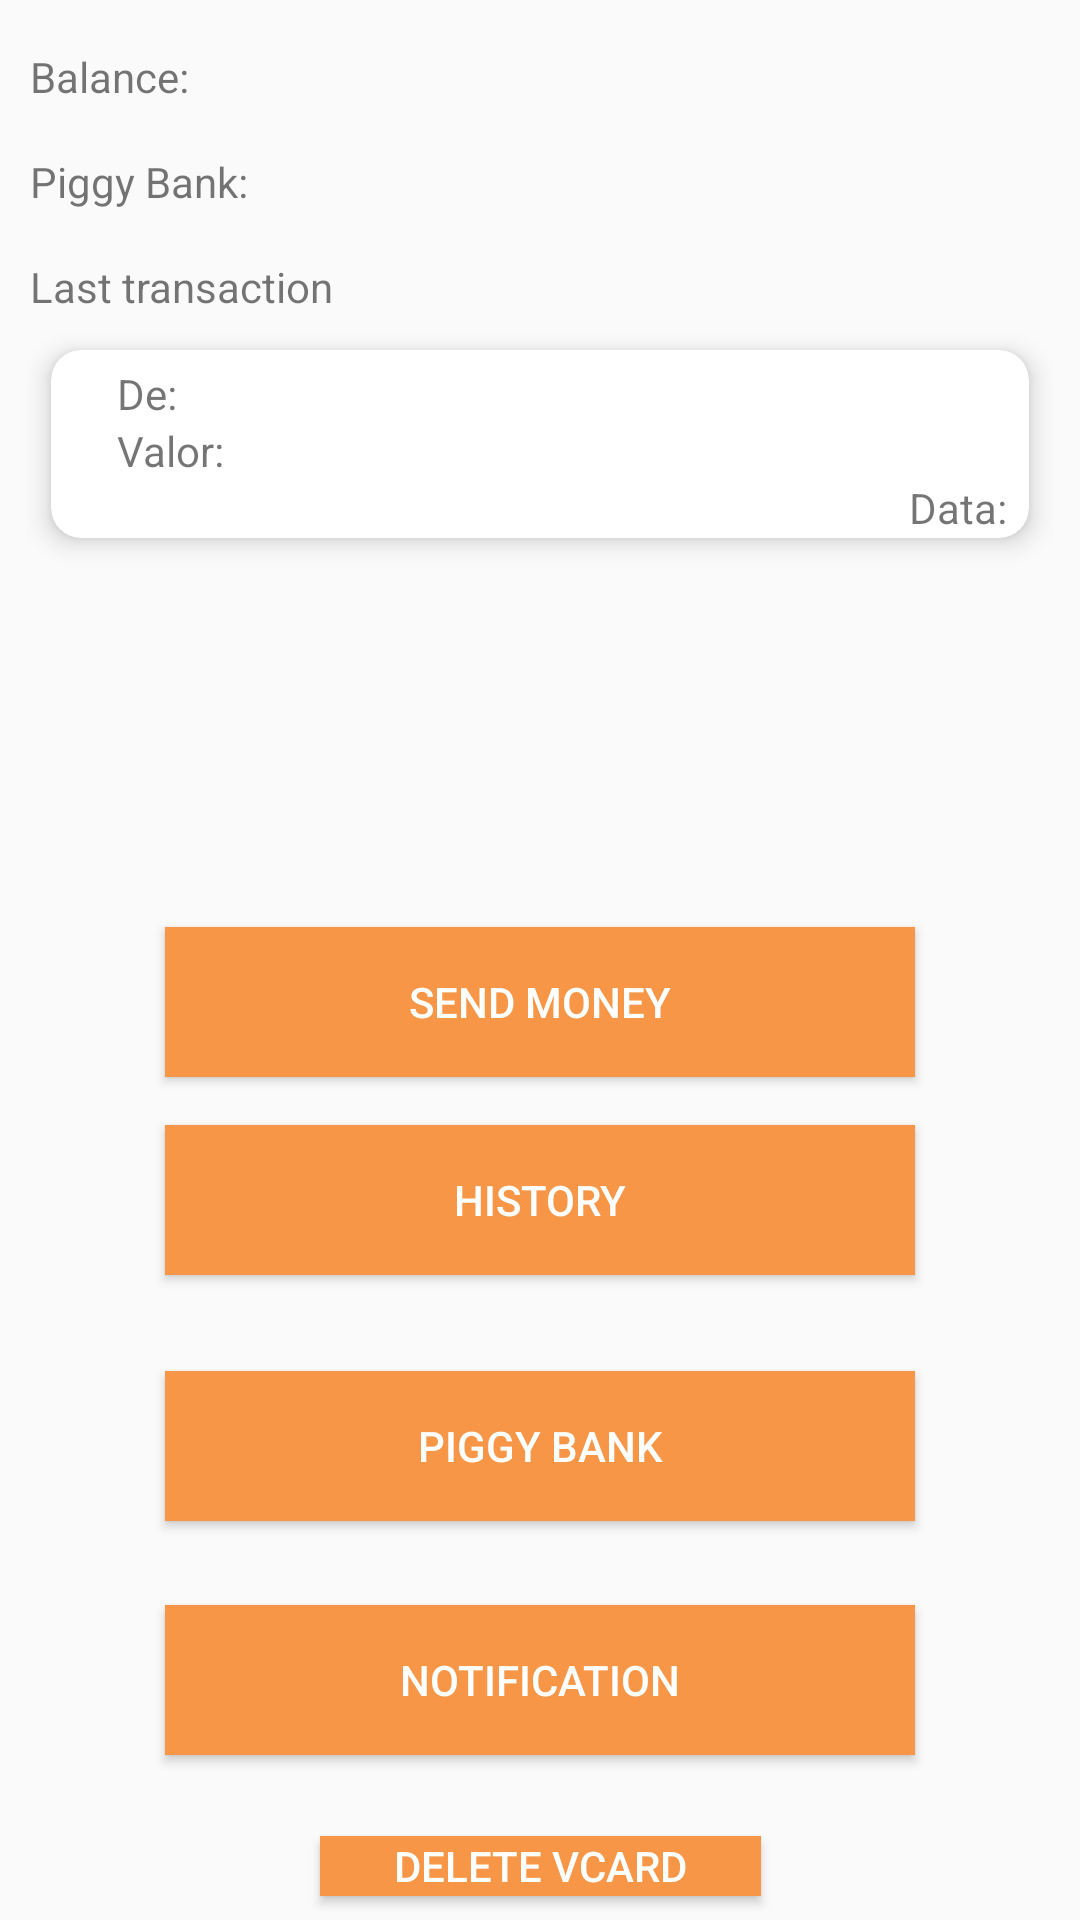

Write the Android layout XML for this screen, with the resource values it uses.
<!-- AndroidManifest.xml: application theme AppTheme -->
<!-- res/layout/activity_menu.xml -->
<?xml version="1.0" encoding="utf-8"?>
<android.support.constraint.ConstraintLayout xmlns:android="http://schemas.android.com/apk/res/android"
    xmlns:app="http://schemas.android.com/apk/res-auto"
    xmlns:tools="http://schemas.android.com/tools"
    android:layout_width="match_parent"
    android:layout_height="match_parent"
    tools:context=".MenuActivity">

    <Button
        android:id="@+id/btApagarVcard"
        style="@style/MyButton"
        android:layout_width="147dp"
        android:layout_height="20dp"
        android:layout_marginBottom="8dp"
        android:layout_marginEnd="8dp"
        android:layout_marginStart="8dp"
        android:text="Delete Vcard"
        app:layout_constraintBottom_toBottomOf="parent"
        app:layout_constraintEnd_toEndOf="parent"
        app:layout_constraintStart_toStartOf="parent" />

    <TextView
        android:id="@+id/textView"
        android:layout_width="wrap_content"
        android:layout_height="wrap_content"
        android:layout_marginStart="10dp"
        android:layout_marginTop="16dp"
        android:text="Balance: "
        app:layout_constraintStart_toStartOf="parent"
        app:layout_constraintTop_toTopOf="parent" />

    <TextView
        android:id="@+id/tvBalance"
        android:layout_width="wrap_content"
        android:layout_height="wrap_content"
        android:layout_marginEnd="8dp"
        android:layout_marginStart="24dp"
        android:layout_marginTop="16dp"
        app:layout_constraintEnd_toEndOf="parent"
        app:layout_constraintHorizontal_bias="0.006"
        app:layout_constraintStart_toEndOf="@+id/textView"
        app:layout_constraintTop_toTopOf="parent" />

    <TextView
        android:id="@+id/textView3"
        android:layout_width="wrap_content"
        android:layout_height="wrap_content"
        android:layout_marginStart="10dp"
        android:layout_marginTop="16dp"
        android:text="Piggy Bank:"
        app:layout_constraintStart_toStartOf="parent"
        app:layout_constraintTop_toBottomOf="@+id/textView" />

    <TextView
        android:id="@+id/tvPiggyBank"
        android:layout_width="wrap_content"
        android:layout_height="wrap_content"
        android:layout_marginEnd="8dp"
        android:layout_marginStart="12dp"
        android:layout_marginTop="16dp"
        app:layout_constraintEnd_toEndOf="parent"
        app:layout_constraintHorizontal_bias="0.0"
        app:layout_constraintStart_toEndOf="@+id/textView3"
        app:layout_constraintTop_toBottomOf="@+id/tvBalance" />

    <include
        android:id="@+id/viewLastTrans"
        layout="@layout/transaction_card"
        android:layout_width="fill_parent"
        android:layout_height="wrap_content"
        android:layout_marginEnd="8dp"
        android:layout_marginStart="8dp"
        app:layout_constraintEnd_toEndOf="parent"
        app:layout_constraintHorizontal_bias="0.0"
        app:layout_constraintStart_toStartOf="parent"
        app:layout_constraintTop_toBottomOf="@+id/textView2" />

    <TextView
        android:id="@+id/textView2"
        android:layout_width="wrap_content"
        android:layout_height="wrap_content"
        android:layout_marginStart="10dp"
        android:layout_marginTop="16dp"
        android:text="Last transaction"
        app:layout_constraintStart_toStartOf="parent"
        app:layout_constraintTop_toBottomOf="@+id/textView3" />

    <Button
        android:id="@+id/btEnviarDinheiro"
        style="@style/MyButton"
        android:layout_width="250dp"
        android:layout_height="50dp"
        android:layout_marginBottom="16dp"
        android:text="Send Money"
        app:layout_constraintBottom_toTopOf="@+id/btHistorico"
        app:layout_constraintEnd_toEndOf="parent"
        app:layout_constraintStart_toStartOf="parent" />

    <Button
        android:id="@+id/btHistorico"
        style="@style/MyButton"
        android:layout_width="250dp"
        android:layout_height="50dp"
        android:layout_marginBottom="32dp"
        android:text="History"
        app:layout_constraintBottom_toTopOf="@+id/btPiggyBank"
        app:layout_constraintEnd_toEndOf="parent"
        app:layout_constraintStart_toStartOf="parent" />

    <Button
        android:id="@+id/btPiggyBank"
        style="@style/MyButton"
        android:layout_width="250dp"
        android:layout_height="50dp"
        android:layout_marginBottom="28dp"
        android:text="Piggy Bank"
        app:layout_constraintBottom_toTopOf="@+id/btNotificações"
        app:layout_constraintEnd_toEndOf="parent"
        app:layout_constraintStart_toStartOf="parent" />

    <Button
        android:id="@+id/btNotificações"
        style="@style/MyButton"
        android:layout_width="250dp"
        android:layout_height="50dp"
        android:layout_marginBottom="8dp"
        android:text="Notification"
        app:layout_constraintBottom_toTopOf="@+id/tvApagarVcard"
        app:layout_constraintEnd_toEndOf="parent"
        app:layout_constraintStart_toStartOf="parent" />

    <TextView
        android:id="@+id/tvSucesso"
        android:layout_width="wrap_content"
        android:layout_height="wrap_content"
        android:layout_marginBottom="36dp"
        android:layout_marginEnd="8dp"
        android:layout_marginStart="8dp"
        android:layout_marginTop="8dp"
        android:textColor="@color/colorGreen"
        app:layout_constraintBottom_toTopOf="@+id/btEnviarDinheiro"
        app:layout_constraintEnd_toEndOf="parent"
        app:layout_constraintHorizontal_bias="0.501"
        app:layout_constraintStart_toStartOf="parent"
        app:layout_constraintTop_toBottomOf="@+id/viewLastTrans"
        app:layout_constraintVertical_bias="0.0" />

    <TextView
        android:id="@+id/tvApagarVcard"
        android:layout_width="wrap_content"
        android:layout_height="wrap_content"
        android:layout_marginEnd="8dp"
        android:layout_marginStart="8dp"
        android:textColor="@color/colorRed"
        app:layout_constraintBottom_toTopOf="@+id/btApagarVcard"
        app:layout_constraintEnd_toEndOf="parent"
        app:layout_constraintStart_toStartOf="parent" />

</android.support.constraint.ConstraintLayout>
<!-- res/layout/transaction_card.xml (included above) -->
<?xml version="1.0" encoding="utf-8"?>
<android.support.constraint.ConstraintLayout xmlns:android="http://schemas.android.com/apk/res/android"
    xmlns:tools="http://schemas.android.com/tools"
    android:layout_width="match_parent"
    android:layout_height="wrap_content"
    android:orientation="vertical"
    android:padding="1dp">

    <android.support.v7.widget.CardView xmlns:card_view="http://schemas.android.com/apk/res-auto"
        android:id="@+id/card_view"
        android:layout_width="0dp"
        android:layout_height="84dp"
        card_view:cardCornerRadius="10dp"
        card_view:cardElevation="5dp"
        card_view:cardUseCompatPadding="true"
        card_view:contentPadding="3dp"
        tools:layout_editor_absoluteX="1dp"
        tools:layout_editor_absoluteY="0dp">

        <RelativeLayout
            android:layout_width="match_parent"
            android:layout_height="wrap_content"
            android:padding="1dp">

            <TextView
                android:id="@+id/tvContacto"
                android:layout_width="wrap_content"
                android:layout_height="wrap_content"
                android:layout_alignParentStart="true"
                android:layout_marginStart="18dp"
                android:layout_marginTop="1dp"
                android:text="De: " />

            <TextView
                android:id="@+id/tvNrTelemovel"
                android:layout_width="wrap_content"
                android:layout_height="wrap_content"
                android:layout_alignStart="@+id/tvContacto"
                android:layout_below="@+id/tvContacto"
                android:layout_marginStart="0dp"
                android:text="Valor: " />

            <TextView
                android:id="@+id/tvData"
                android:layout_width="wrap_content"
                android:layout_height="wrap_content"
                android:layout_alignParentEnd="true"
                android:layout_below="@+id/tvNrTelemovel"
                android:text="Data: " />

        </RelativeLayout>
    </android.support.v7.widget.CardView>
</android.support.constraint.ConstraintLayout>
<!-- resources referenced by this layout -->
<resources>
  <color name="colorGreen">#83BA31</color>
  <color name="colorRed">#FF0000</color>
  <style name="MyButton" parent="@style/Widget.AppCompat.Button">
          <item name="android:background">@color/colorAccent</item>
          <item name="android:textColor">@color/colorWhite</item>
      </style>
  <style name="AppTheme" parent="Theme.AppCompat.Light.NoActionBar">
          
          <item name="colorPrimary">@color/colorPrimary</item>
          <item name="colorPrimaryDark">@color/colorPrimaryDark</item>
          <item name="colorAccent">@color/colorAccent</item>
      </style>
  <color name="colorAccent">#F79646</color>
  <color name="colorWhite">#FFFFFF</color>
  <color name="colorPrimary">#5555BB</color>
  <color name="colorPrimaryDark">#303F9F</color>
</resources>
